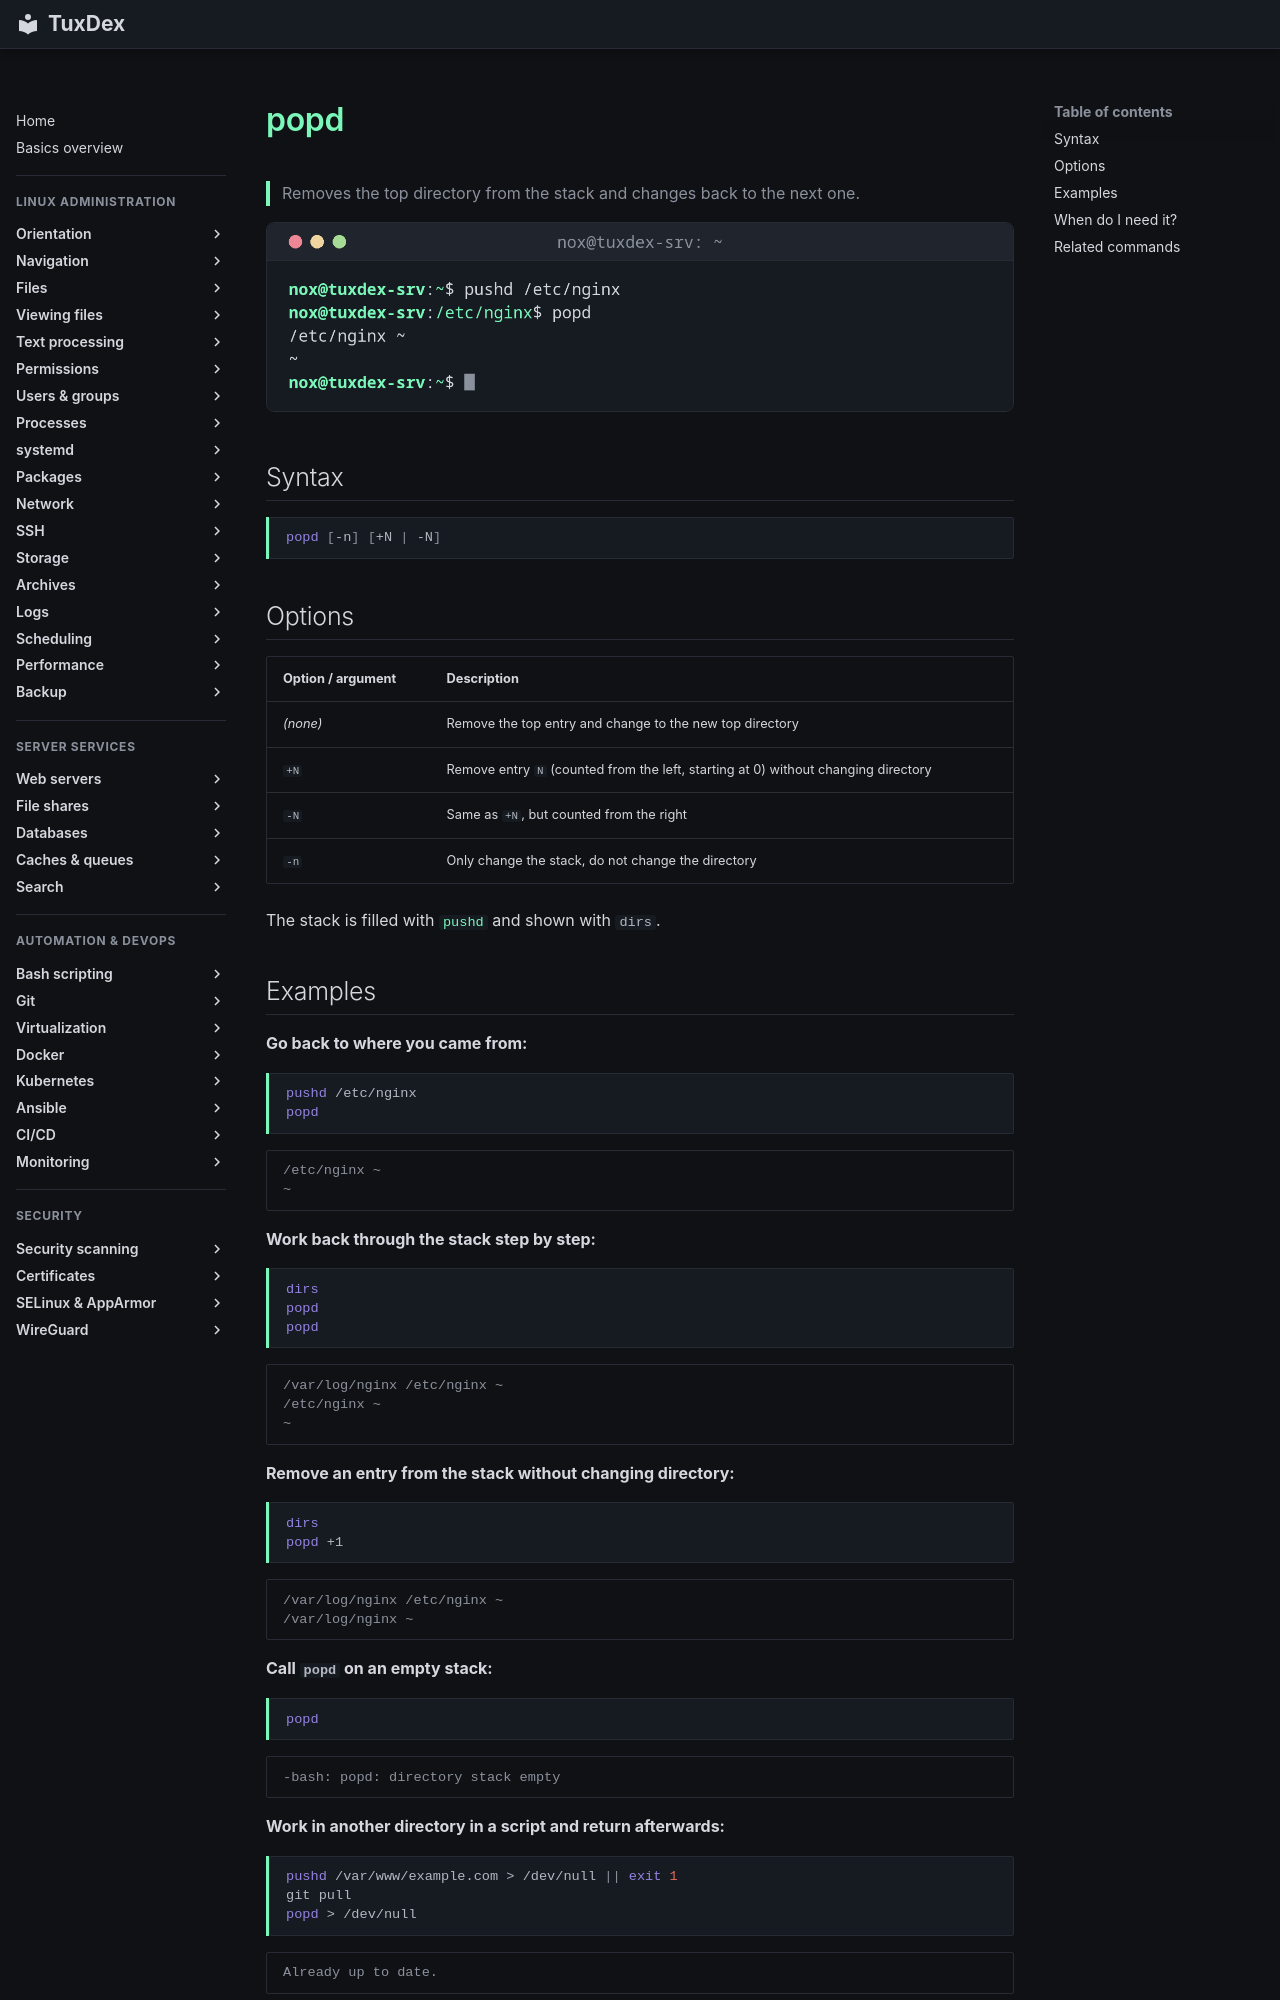

repository: Noxisan/tuxcodex · page: 02-navigation/popd.en/index.html · generator: mkdocs

# popd

> Removes the top directory from the stack and changes back to the next one.

![popd output](../assets/screenshots/02-navigation/popd.png)

## Syntax

```bash
popd [-n] [+N | -N]
```

## Options

| Option / argument | Description |
|-------------------|-------------|
| *(none)* | Remove the top entry and change to the new top directory |
| `+N` | Remove entry `N` (counted from the left, starting at 0) without changing directory |
| `-N` | Same as `+N`, but counted from the right |
| `-n` | Only change the stack, do not change the directory |

The stack is filled with [`pushd`](pushd.md) and shown with `dirs`.

## Examples

**Go back to where you came from:**

```bash
pushd /etc/nginx
popd
```

```text
/etc/nginx ~
~
```

**Work back through the stack step by step:**

```bash
dirs
popd
popd
```

```text
/var/log/nginx /etc/nginx ~
/etc/nginx ~
~
```

**Remove an entry from the stack without changing directory:**

```bash
dirs
popd +1
```

```text
/var/log/nginx /etc/nginx ~
/var/log/nginx ~
```

**Call `popd` on an empty stack:**

```bash
popd
```

```text
-bash: popd: directory stack empty
```

**Work in another directory in a script and return afterwards:**

```bash
pushd /var/www/example.com > /dev/null || exit 1
git pull
popd > /dev/null
```

```text
Already up to date.
```
